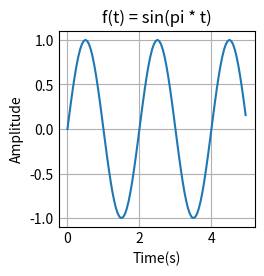

The matplotlib source for this figure:
import matplotlib
import matplotlib.pyplot as plt
import numpy as np

plt.style.use('_mpl-gallery')

# variables
pi = np.pi
aMax = 1
phase = 0

# calculations
timeAxis = np.arange(0 , 5, 0.05) #start, end, and steps
frequencyAxis = aMax * np.sin(np.pi * timeAxis + phase)

# plotting
plt.plot(timeAxis, frequencyAxis)
plt.title("f(t) = sin(pi * t)")
plt.xlabel("Time(s)")
plt.ylabel("Amplitude")
plt.show()
